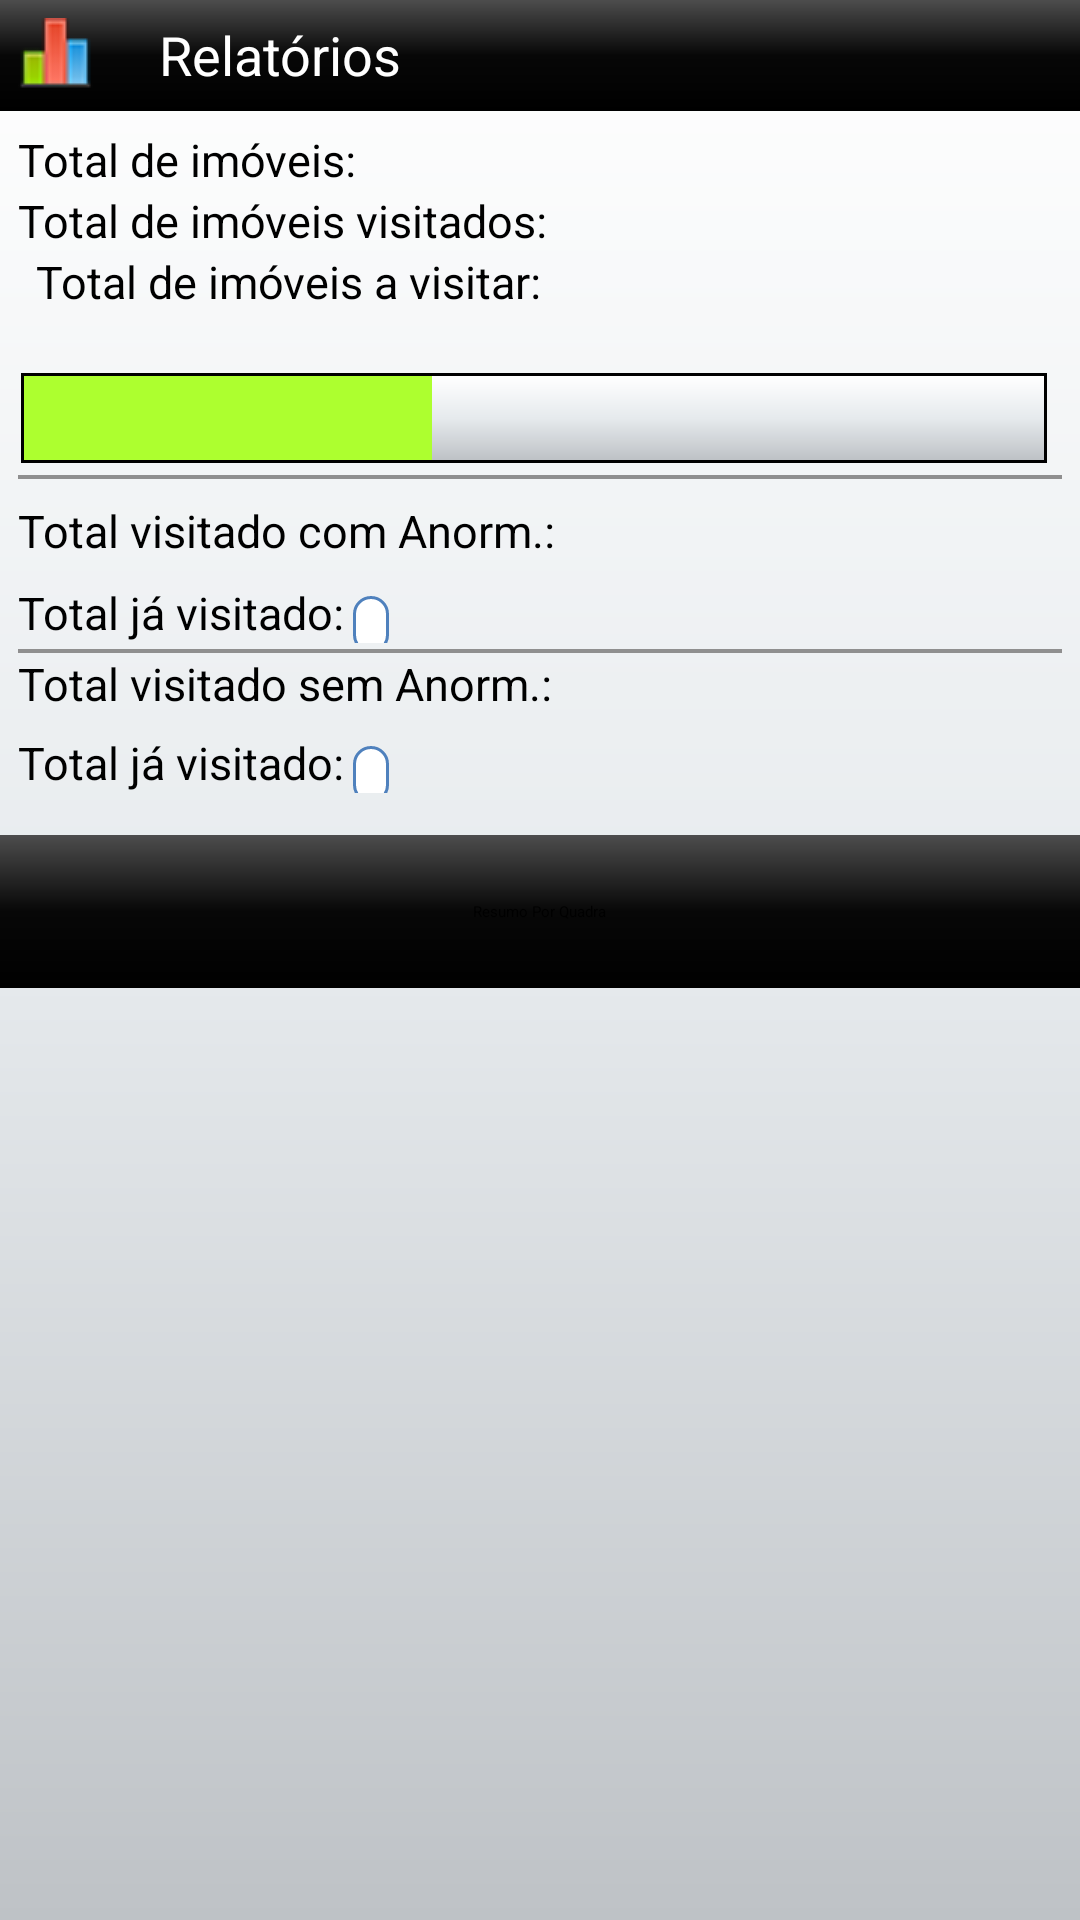

Produce the Android XML layout that renders to this screen, including the resource entries it uses.
<!-- AndroidManifest.xml: application theme TransparentListView -->
<!-- res/layout/relatorio_activity.xml -->
<?xml version="1.0" encoding="utf-8"?>
<LinearLayout xmlns:android="http://schemas.android.com/apk/res/android"
    android:orientation="vertical"
    android:gravity="center_horizontal"
    android:layout_width="fill_parent"
    android:layout_height="fill_parent"
    android:background="@drawable/fundocinza_bg" >
   
	
	<LinearLayout android:layout_width="fill_parent"  android:layout_height="wrap_content"
    	android:orientation="horizontal"  android:background="@drawable/fundopreto_bg">
	
		<ImageView  android:layout_width="wrap_content" android:src="@drawable/chart_bar" android:padding="6dp"
			android:layout_height="wrap_content" android:layout_marginRight="10dip" android:gravity="right" />
		    
	    <TextView android:layout_width="fill_parent" android:gravity="left" android:textSize="18sp" 
			android:padding="6dp"  android:layout_height="wrap_content" android:text="@string/str_menu_relatorio" android:textColor="#ffffff" />
    
    </LinearLayout>	
	
	
	<LinearLayout android:layout_width="fill_parent"  android:layout_height="wrap_content"
    	android:orientation="horizontal" android:paddingTop="6dip" android:paddingLeft="6dip">
		
		<TextView
	        android:layout_width="wrap_content"
	        android:layout_height="wrap_content"
	        android:textColor="#000000" android:textSize="15sp" 
	        android:text="@string/str_total_imoveis" />
		
		<TextView
	        android:id="@+id/totalImoveis"
	        android:layout_width="wrap_content"
	        android:layout_height="wrap_content"
	        android:textColor="#000000" android:textSize="15sp" />
		
	
	</LinearLayout>

	
    <LinearLayout android:layout_width="fill_parent"  android:layout_height="wrap_content"
    	android:orientation="horizontal" android:paddingLeft="6dip">
    	
    	<TextView
	        android:layout_width="wrap_content"
	        android:layout_height="wrap_content"
	        android:textColor="#000000" android:textSize="15sp" 
	        android:text="@string/str_total_imoveis_visitados" />

		<TextView
        	android:id="@+id/totalImoveisVisitados"
        	android:layout_width="wrap_content"
        	android:layout_height="wrap_content"
        	android:textColor="#000000" android:textSize="15sp" />
	
	</LinearLayout>
	
    
    <LinearLayout android:layout_width="fill_parent"  android:layout_height="wrap_content"
    	android:orientation="horizontal" android:paddingLeft="12sp">
    	
    	<TextView
	        android:layout_width="wrap_content"
	        android:layout_height="wrap_content"
	        android:textColor="#000000" android:textSize="15sp" 
	        android:text="@string/str_total_imoveis_a_visitar" />

		<TextView
        	android:id="@+id/totalImoveisAVisitar"
        	android:layout_width="wrap_content"
        	android:layout_height="wrap_content"
        	android:textColor="#000000" android:textSize="15sp" />
	
	</LinearLayout>

	
    <LinearLayout android:layout_width="fill_parent"  android:layout_height="wrap_content"
    	android:orientation="horizontal" android:paddingLeft="6dip">
	
		<TextView
	        android:id="@+id/percentualImoveisVisitados" android:textColor="#000000"
	        android:layout_width="wrap_content" android:textSize="15sp"
	        android:layout_height="wrap_content" android:visibility="visible"/>

	</LinearLayout>
	
	
	<LinearLayout android:layout_width="match_parent"  android:layout_height="30dip"
    	android:orientation="horizontal"  android:background="@drawable/borders"
    	android:layout_marginRight="10dip" android:layout_marginLeft="8dip" android:layout_marginBottom="2dip">
		
	    
	    <LinearLayout  android:layout_width="fill_parent" android:layout_height="fill_parent"
			android:layout_marginTop="1dip"
	    	android:layout_marginBottom="1dip"
	    	android:layout_marginLeft="1dip"
	    	android:id="@+id/concluido"
	    	android:orientation="horizontal" android:layout_weight="0.6"  android:background="#ADFF2F" >
    	</LinearLayout>	
	    
	   
	    <LinearLayout  android:layout_width="fill_parent" android:layout_height="fill_parent"
	    	android:orientation="horizontal" android:layout_weight="0.4"  
	    	android:layout_marginTop="1dip"
	    	android:layout_marginBottom="1dip" 
	    	android:layout_marginRight="1dip"
	    	android:background="@drawable/fundocinza_bg" 
	    	android:id="@+id/nao_concluido">
   	    </LinearLayout>	
    
	    
    	
    </LinearLayout>	
	
	<LinearLayout android:layout_width="fill_parent"  android:layout_height="wrap_content" android:orientation="horizontal" 
		android:layout_marginTop="2dip">
		<View android:layout_width="fill_parent" android:layout_height="1.2dip" android:layout_marginLeft="6dip"
			android:layout_marginRight="6dip" android:background="#8F8F8F"/>
	</LinearLayout> 
	
	
	<LinearLayout android:layout_width="fill_parent"  android:layout_height="wrap_content"
    	android:orientation="horizontal" android:paddingLeft="6dip" android:paddingTop="7dip">
	
	    <TextView
	        android:layout_width="wrap_content"
	        android:layout_height="wrap_content"
	        android:textColor="#000000" android:textSize="15sp" 
	        android:text="@string/str_total_com_anormalidade" />
	        
		<TextView
	        android:id="@+id/totalImoveisVisitadosComAnormalidade"
	        android:layout_width="wrap_content"
	        android:layout_height="wrap_content" android:textStyle="bold"
	        android:textColor="#000000" android:textSize="15sp" android:paddingLeft="3dip"/>

	</LinearLayout>
	
	
	<LinearLayout android:layout_width="fill_parent"  android:layout_height="wrap_content"
    	android:orientation="horizontal" android:paddingLeft="6dip"  android:paddingTop="7dip">
    	
    		<TextView
		        android:layout_width="wrap_content"
		        android:layout_height="wrap_content"
		        android:textColor="#000000" android:textSize="15sp" 
		        android:text="@string/str_total_ja_visitado" />
	
			<TextView
		        android:id="@+id/percentualVisitadosComAnormalidade" android:textColor="#000000"
		        android:layout_width="wrap_content" android:textStyle="bold" android:background="@drawable/tab_anormalidade_bg"
		        android:layout_height="wrap_content" android:padding="6dip" android:layout_marginLeft="3dip"/>

	</LinearLayout>		        
	
	<LinearLayout android:layout_width="fill_parent"  android:layout_height="wrap_content" android:orientation="horizontal" 
		android:layout_marginTop="2dip">
		<View android:layout_width="fill_parent" android:layout_height="1.4dip" android:layout_marginLeft="6dip"
			android:layout_marginRight="6dip" android:background="#8F8F8F"/>
	</LinearLayout> 
	
	
	<LinearLayout android:layout_width="fill_parent"  android:layout_height="wrap_content"
    	android:orientation="horizontal" android:paddingLeft="6dip">
	
		<TextView
	        android:layout_width="wrap_content"
	        android:layout_height="wrap_content"
	        android:textColor="#000000" android:textSize="15sp" 
	        android:text="@string/str_total_sem_anormalidade" />
	
		<TextView
	        android:id="@+id/totalImoveisVisitadosSemAnormalidade"
	        android:layout_width="wrap_content"
	        android:layout_height="wrap_content"
	        android:textColor="#000000" android:textSize="12sp" android:paddingLeft="3dip"/>
	
	</LinearLayout>
	
	
	<LinearLayout android:layout_width="fill_parent"  android:layout_height="wrap_content"
    	android:orientation="horizontal" android:padding="6dip">
	
		<TextView
	        android:layout_width="wrap_content"
	        android:layout_height="wrap_content"
	        android:textColor="#000000" android:textSize="15sp" 
	        android:text="@string/str_total_ja_visitado" />
	        
			<TextView
		        android:id="@+id/percentualVisitadosSemAnormalidade" android:textColor="#000000"
		        android:layout_width="wrap_content" android:textStyle="bold" android:background="@drawable/tab_anormalidade_bg"
		        android:layout_height="wrap_content" android:visibility="visible" android:padding="6dip" android:layout_marginLeft="3dip"/>

	</LinearLayout>		
	
	
	<LinearLayout android:layout_width="fill_parent"  android:layout_height="wrap_content" android:layout_marginTop="8dip" android:padding="3dip"
    	android:orientation="horizontal" android:paddingLeft="20dip" android:gravity="center" android:background="@drawable/fundopreto_bg">
    		
		<Button
		    android:id="@+id/btRelatorioPorQuadra"
		    android:layout_width="wrap_content" android:gravity="center"
		    android:text="@string/str_relatorio_resumo_quadra" android:layout_gravity="center" android:layout_height="45dip"/>
	    
	</LinearLayout>
	
    
	
</LinearLayout>
<!-- resources referenced by this layout -->
<resources>
  <!-- drawable borders (drawable) -->
  <?xml version="1.0" encoding="utf-8"?>
  <shape xmlns:android="http://schemas.android.com/apk/res/android"
      android:shape="rectangle" >
  
      <solid android:color="#FFFFFF" />
     
      <stroke android:width="1dp" android:color="#000000"/>
  
  </shape>
  <!-- drawable chart_bar: png bitmap (drawable-mdpi, 1185 bytes) -->
  <!-- drawable fundocinza_bg (drawable) -->
  <?xml version="1.0" encoding="utf-8"?>
  <shape xmlns:android="http://schemas.android.com/apk/res/android"
  	android:shape="rectangle">
  	<gradient android:startColor="#ffffff" android:centerColor="#e6eaed"
  		android:endColor="#bec2c6" android:angle="-90" />  
  	
  </shape>
  <!-- drawable fundopreto_bg (drawable) -->
  <?xml version="1.0" encoding="utf-8"?>
  <shape xmlns:android="http://schemas.android.com/apk/res/android"
  	android:shape="rectangle">
  	<gradient android:startColor="#4d4d4d" android:centerColor="#070707"
  		android:endColor="#000000" android:angle="-90" />  
  	
  </shape>
  <!-- drawable tab_anormalidade_bg (drawable) -->
  <?xml version="1.0" encoding="utf-8"?>
  <shape xmlns:android="http://schemas.android.com/apk/res/android"
  	android:shape="rectangle">
  
          <solid android:color="#ffffff"/>
          <stroke android:width="1dp"  android:color="#4f81bd"/>
          
          <corners android:bottomRightRadius="25dp" android:bottomLeftRadius="25dp" 
      		android:topLeftRadius="25dp" android:topRightRadius="25dp" />
  	
  	
  </shape>
  <string name="str_menu_relatorio">Relatórios</string>
  <string name="str_relatorio_resumo_quadra">Resumo Por Quadra</string>
  <string name="str_total_com_anormalidade">Total visitado com Anorm.: </string>
  <string name="str_total_imoveis">Total de imóveis: </string>
  <string name="str_total_imoveis_a_visitar">Total de imóveis a visitar: </string>
  <string name="str_total_imoveis_visitados">Total de imóveis visitados: </string>
  <string name="str_total_ja_visitado">Total já visitado: </string>
  <string name="str_total_sem_anormalidade">Total visitado sem Anorm.: </string>
  <style name="TransparentListView" parent="@android:style/Widget.ListView">
    <item name="android:cacheColorHint">@android:color/transparent</item>
   </style>
</resources>
